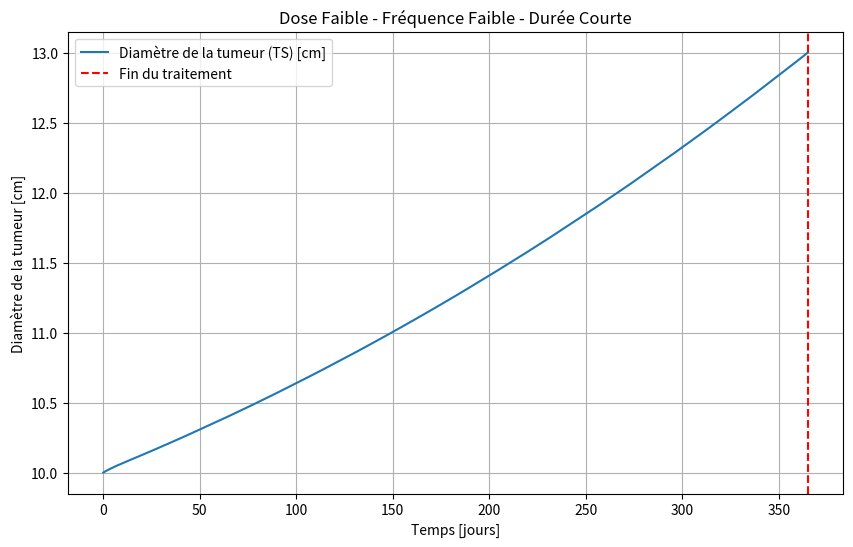
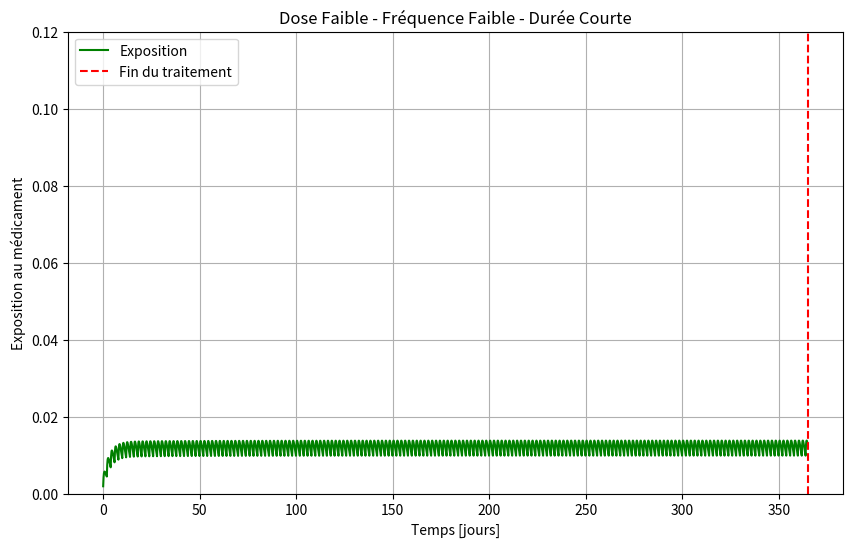

Here is the Python script that generated these plots, in order:
"""
Simulazione modello TGI con dosaggio orale multiplo semplice
PK a due compartimenti (orale)
PD log-kill con decadimento esponenziale della resistenza
Unità: giorni
TS = diametro del tumore [cm]
TS0 = 10 cm
Trattamento: 20 mg ogni 2 giorni per i primi 210 giorni
Simulazione totale: 365 giorni
Grafici: Tumor Diameter (TS) e Exposure (Cc)
"""

import numpy as np
from scipy.integrate import solve_ivp
import matplotlib.pyplot as plt

# -----------------------------
# 1. PARAMETRI (unità in giorni)
# -----------------------------
ka = 3.024
CL = 818.4
V1 = 2700
V2 = 774
Q = 16.512

kge = 0.001     # crescita tumorale esponenziale [1/d]
kkill = 0.1   # tasso killing farmaco [1/d]
lambda_res = 0.002 # decadimento efficacia (resistenza) [1/d]

TS0 = 10.0

# -----------------------------
# 2. DOSE E REGIME TERAPEUTICO
# -----------------------------
dose = 20
treatment_duration = 365
dose_interval = 2.0
dose_times = np.arange(0, treatment_duration+0.1, dose_interval)
sim_duration = 365

# -----------------------------
# 3. FUNZIONE ODE
# -----------------------------
def tgi_model(t, y, dose_active=True):
    A_gut, Ac, Ap, TS, timeSinceTrtStart = y
    k12 = Q / V1
    k21 = Q / V2

    dA_gut = -ka * A_gut
    dAc = ka * A_gut - k12*Ac - (CL/V1)*Ac + k21*Ap
    dAp = k12*Ac - k21*Ap

    EXPOSURE = Ac / V1

    dtimeSinceTrtStart = 1.0 if dose_active else 0.0
    K = kkill * EXPOSURE * np.exp(-lambda_res * timeSinceTrtStart) * np.exp(-0.1*TS) if dose_active else 0.0

    if TS > 1e12:
        dTS = 0
    elif TS < 0.08:
        dTS = -K * TS
    else:
        dTS = kge * TS - K * TS

    return [dA_gut, dAc, dAp, dTS, dtimeSinceTrtStart]

# -----------------------------
# 4. SIMULAZIONE STEP PER STEP CON DOSI
# -----------------------------
dt_step = 0.1
t_eval = np.arange(0, sim_duration+dt_step, dt_step)

A_gut = 0.0
Ac = 0.0
Ap = 0.0
TS = TS0
timeSinceTrtStart = 0.0

TS_list = []
EXPOSURE_list = []
t_list = []

dose_index = 0

for t in t_eval:
    if dose_index < len(dose_times) and abs(t - dose_times[dose_index]) < 1e-6:
        A_gut += dose
        dose_index += 1

    dose_active = t <= treatment_duration

    y_current = [A_gut, Ac, Ap, TS, timeSinceTrtStart]
    sol = solve_ivp(lambda t, y: tgi_model(t, y, dose_active=dose_active),
                    [0, dt_step], y_current, method='RK45', t_eval=[dt_step])
    A_gut, Ac, Ap, TS, timeSinceTrtStart = sol.y[:, -1]

    TS_list.append(TS)
    EXPOSURE_list.append(Ac / V1)
    t_list.append(t)

t_array = np.array(t_list)
TS_array = np.array(TS_list)
EXPOSURE_array = np.array(EXPOSURE_list)

# -----------------------------
# 5. GRAFICI
# -----------------------------
plt.figure(figsize=(10,6))
plt.plot(t_array, TS_array, label="Diamètre de la tumeur (TS) [cm]")
plt.axvline(x=treatment_duration, color='red', linestyle='--', label="Fin du traitement")
plt.xlabel("Temps [jours]")
plt.ylabel("Diamètre de la tumeur [cm]")
plt.title("Dose Faible - Fréquence Faible - Durée Courte")
plt.legend()
plt.grid(True)
plt.show(block=False)

plt.figure(figsize=(10,6))
plt.plot(t_array, EXPOSURE_array, label="Exposition", color='green')
plt.axvline(x=treatment_duration, color='red', linestyle='--', label="Fin du traitement")
plt.xlabel("Temps [jours]")
plt.ylabel("Exposition au médicament")
plt.ylim([0, 0.12])
plt.title("Dose Faible - Fréquence Faible - Durée Courte")
plt.legend()
plt.grid(True)
plt.show()